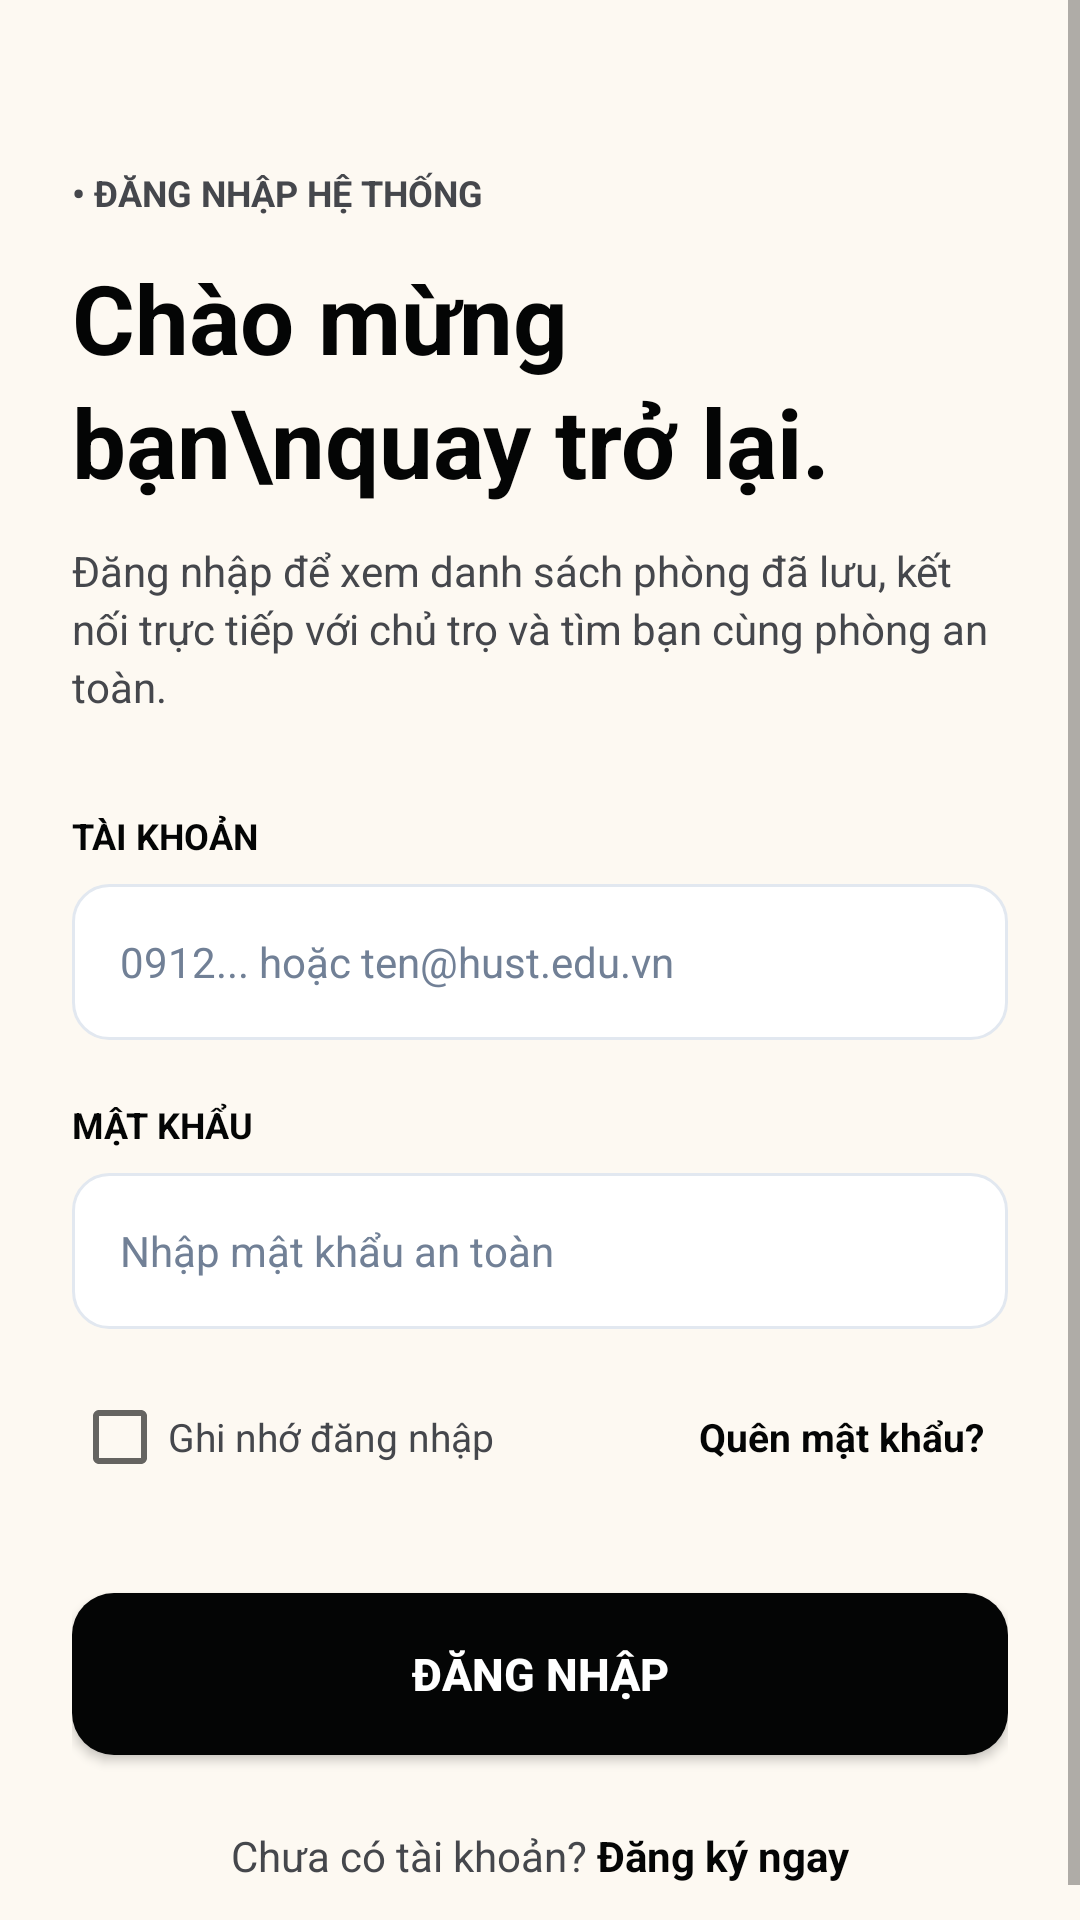

Layout XML and referenced resources for this Android screen:
<!-- AndroidManifest.xml: application theme Theme.Avaroom -->
<!-- res/layout/fragment_login.xml -->
<?xml version="1.0" encoding="utf-8"?>
<ScrollView
    xmlns:android="http://schemas.android.com/apk/res/android"
    xmlns:app="http://schemas.android.com/apk/res-auto"
    android:layout_width="match_parent"
    android:layout_height="match_parent"
    android:fillViewport="true"
    android:background="@color/bg_warm_cream">

    <androidx.constraintlayout.widget.ConstraintLayout
        android:layout_width="match_parent"
        android:layout_height="wrap_content"
        android:padding="24dp">

        <TextView
            android:id="@+id/tv_badge"
            android:layout_width="wrap_content"
            android:layout_height="wrap_content"
            android:layout_marginTop="32dp"
            android:text="• ĐĂNG NHẬP HỆ THỐNG"
            android:textColor="@color/text_secondary"
            android:textSize="12sp"
            android:textStyle="bold"
            app:layout_constraintStart_toStartOf="parent"
            app:layout_constraintTop_toTopOf="parent" />

        <TextView
            android:id="@+id/tv_title"
            android:layout_width="0dp"
            android:layout_height="wrap_content"
            android:layout_marginTop="12dp"
            android:text="Chào mừng bạn\nquay trở lại."
            android:textColor="@color/text_primary"
            android:textSize="32sp"
            android:textStyle="bold"
            android:lineSpacingExtra="4dp"
            app:layout_constraintEnd_toEndOf="parent"
            app:layout_constraintStart_toStartOf="parent"
            app:layout_constraintTop_toBottomOf="@id/tv_badge" />

        <TextView
            android:id="@+id/tv_sub_title"
            android:layout_width="0dp"
            android:layout_height="wrap_content"
            android:layout_marginTop="12dp"
            android:text="Đăng nhập để xem danh sách phòng đã lưu, kết nối trực tiếp với chủ trọ và tìm bạn cùng phòng an toàn."
            android:textColor="@color/text_secondary"
            android:textSize="14sp"
            android:lineSpacingExtra="3dp"
            app:layout_constraintEnd_toEndOf="parent"
            app:layout_constraintStart_toStartOf="parent"
            app:layout_constraintTop_toBottomOf="@id/tv_title" />

        
        <TextView
            android:id="@+id/tv_label_account"
            android:layout_width="wrap_content"
            android:layout_height="wrap_content"
            android:layout_marginTop="32dp"
            android:text="TÀI KHOẢN"
            android:textColor="@color/text_primary"
            android:textSize="12sp"
            android:textStyle="bold"
            app:layout_constraintStart_toStartOf="parent"
            app:layout_constraintTop_toBottomOf="@id/tv_sub_title" />

        <EditText
            android:id="@+id/et_account"
            android:layout_width="0dp"
            android:layout_height="52dp"
            android:layout_marginTop="8dp"
            android:background="@drawable/bg_input_field"
            android:hint="0912... hoặc ten@hust.edu.vn"
            android:inputType="textEmailAddress"
            android:paddingHorizontal="16dp"
            android:textColor="@color/text_primary"
            android:textColorHint="@color/text_muted"
            android:textSize="14sp"
            app:layout_constraintEnd_toEndOf="parent"
            app:layout_constraintStart_toStartOf="parent"
            app:layout_constraintTop_toBottomOf="@id/tv_label_account" />

        
        <TextView
            android:id="@+id/tv_label_password"
            android:layout_width="wrap_content"
            android:layout_height="wrap_content"
            android:layout_marginTop="20dp"
            android:text="MẬT KHẨU"
            android:textColor="@color/text_primary"
            android:textSize="12sp"
            android:textStyle="bold"
            app:layout_constraintStart_toStartOf="parent"
            app:layout_constraintTop_toBottomOf="@id/et_account" />

        <EditText
            android:id="@+id/et_password"
            android:layout_width="0dp"
            android:layout_height="52dp"
            android:layout_marginTop="8dp"
            android:background="@drawable/bg_input_field"
            android:hint="Nhập mật khẩu an toàn"
            android:inputType="textPassword"
            android:paddingHorizontal="16dp"
            android:textColor="@color/text_primary"
            android:textColorHint="@color/text_muted"
            android:textSize="14sp"
            app:layout_constraintEnd_toEndOf="parent"
            app:layout_constraintStart_toStartOf="parent"
            app:layout_constraintTop_toBottomOf="@id/tv_label_password" />

        
        <CheckBox
            android:id="@+id/cb_remember"
            android:layout_width="wrap_content"
            android:layout_height="wrap_content"
            android:layout_marginTop="12dp"
            android:text="Ghi nhớ đăng nhập"
            android:textColor="@color/text_secondary"
            android:textSize="13sp"
            app:layout_constraintStart_toStartOf="parent"
            app:layout_constraintTop_toBottomOf="@id/et_password" />

        <TextView
            android:id="@+id/btn_forgot_password"
            android:layout_width="wrap_content"
            android:layout_height="wrap_content"
            android:text="Quên mật khẩu?"
            android:textColor="@color/text_primary"
            android:textSize="13sp"
            android:textStyle="bold"
            android:padding="8dp"
            app:layout_constraintBaseline_toBaselineOf="@id/cb_remember"
            app:layout_constraintEnd_toEndOf="parent" />

        
        <androidx.appcompat.widget.AppCompatButton
            android:id="@+id/btn_login_submit"
            android:layout_width="0dp"
            android:layout_height="54dp"
            android:layout_marginTop="28dp"
            android:background="@drawable/bg_button_primary"
            android:text="ĐĂNG NHẬP"
            android:textAllCaps="true"
            android:textColor="@color/bg_white"
            android:textSize="15sp"
            android:textStyle="bold"
            app:layout_constraintEnd_toEndOf="parent"
            app:layout_constraintStart_toStartOf="parent"
            app:layout_constraintTop_toBottomOf="@id/cb_remember" />

        
        <LinearLayout
            android:layout_width="wrap_content"
            android:layout_height="wrap_content"
            android:layout_marginTop="24dp"
            android:orientation="horizontal"
            app:layout_constraintEnd_toEndOf="parent"
            app:layout_constraintStart_toStartOf="parent"
            app:layout_constraintTop_toBottomOf="@id/btn_login_submit">

            <TextView
                android:layout_width="wrap_content"
                android:layout_height="wrap_content"
                android:text="Chưa có tài khoản? "
                android:textColor="@color/text_secondary"
                android:textSize="14sp" />

            <TextView
                android:id="@+id/btn_go_register"
                android:layout_width="wrap_content"
                android:layout_height="wrap_content"
                android:text="Đăng ký ngay"
                android:textColor="@color/text_primary"
                android:textSize="14sp"
                android:textStyle="bold" />
        </LinearLayout>

    </androidx.constraintlayout.widget.ConstraintLayout>
</ScrollView>
<!-- resources referenced by this layout -->
<resources>
  <color name="bg_warm_cream">#FDF9F2</color>
  <color name="bg_white">#FFFFFF</color>
  <color name="text_muted">#718096</color>
  <color name="text_primary">#040505</color>
  <color name="text_secondary">#45474C</color>
  <!-- drawable bg_button_primary (drawable) -->
  <?xml version="1.0" encoding="utf-8"?>
  <shape xmlns:android="http://schemas.android.com/apk/res/android"
      android:shape="rectangle">
      <solid android:color="@color/primary_dark" />
      <corners android:radius="14dp" />
  </shape>
  <!-- drawable bg_input_field (drawable) -->
  <?xml version="1.0" encoding="utf-8"?>
  <shape xmlns:android="http://schemas.android.com/apk/res/android"
      android:shape="rectangle">
      <solid android:color="@color/bg_white" />
      <stroke android:width="1dp" android:color="@color/border_subtle" />
      <corners android:radius="12dp" />
  </shape>
  <style name="Theme.Avaroom" parent="Theme.MaterialComponents.DayNight.NoActionBar">
          <item name="colorPrimary">@color/primary_navy</item>
          <item name="colorPrimaryVariant">@color/primary_dark</item>
          <item name="colorOnPrimary">@color/bg_white</item>
          <item name="colorSecondary">@color/accent_yellow</item>
          <item name="android:windowBackground">@color/bg_warm_cream</item>
          <item name="android:statusBarColor">@color/bg_warm_cream</item>
          <item name="android:windowLightStatusBar" tools:targetApi="m">true</item>
      </style>
  <color name="primary_dark">#040505</color>
  <color name="border_subtle">#E2E8F0</color>
  <color name="primary_navy">#0D1C2E</color>
  <color name="accent_yellow">#F59E0B</color>
</resources>
